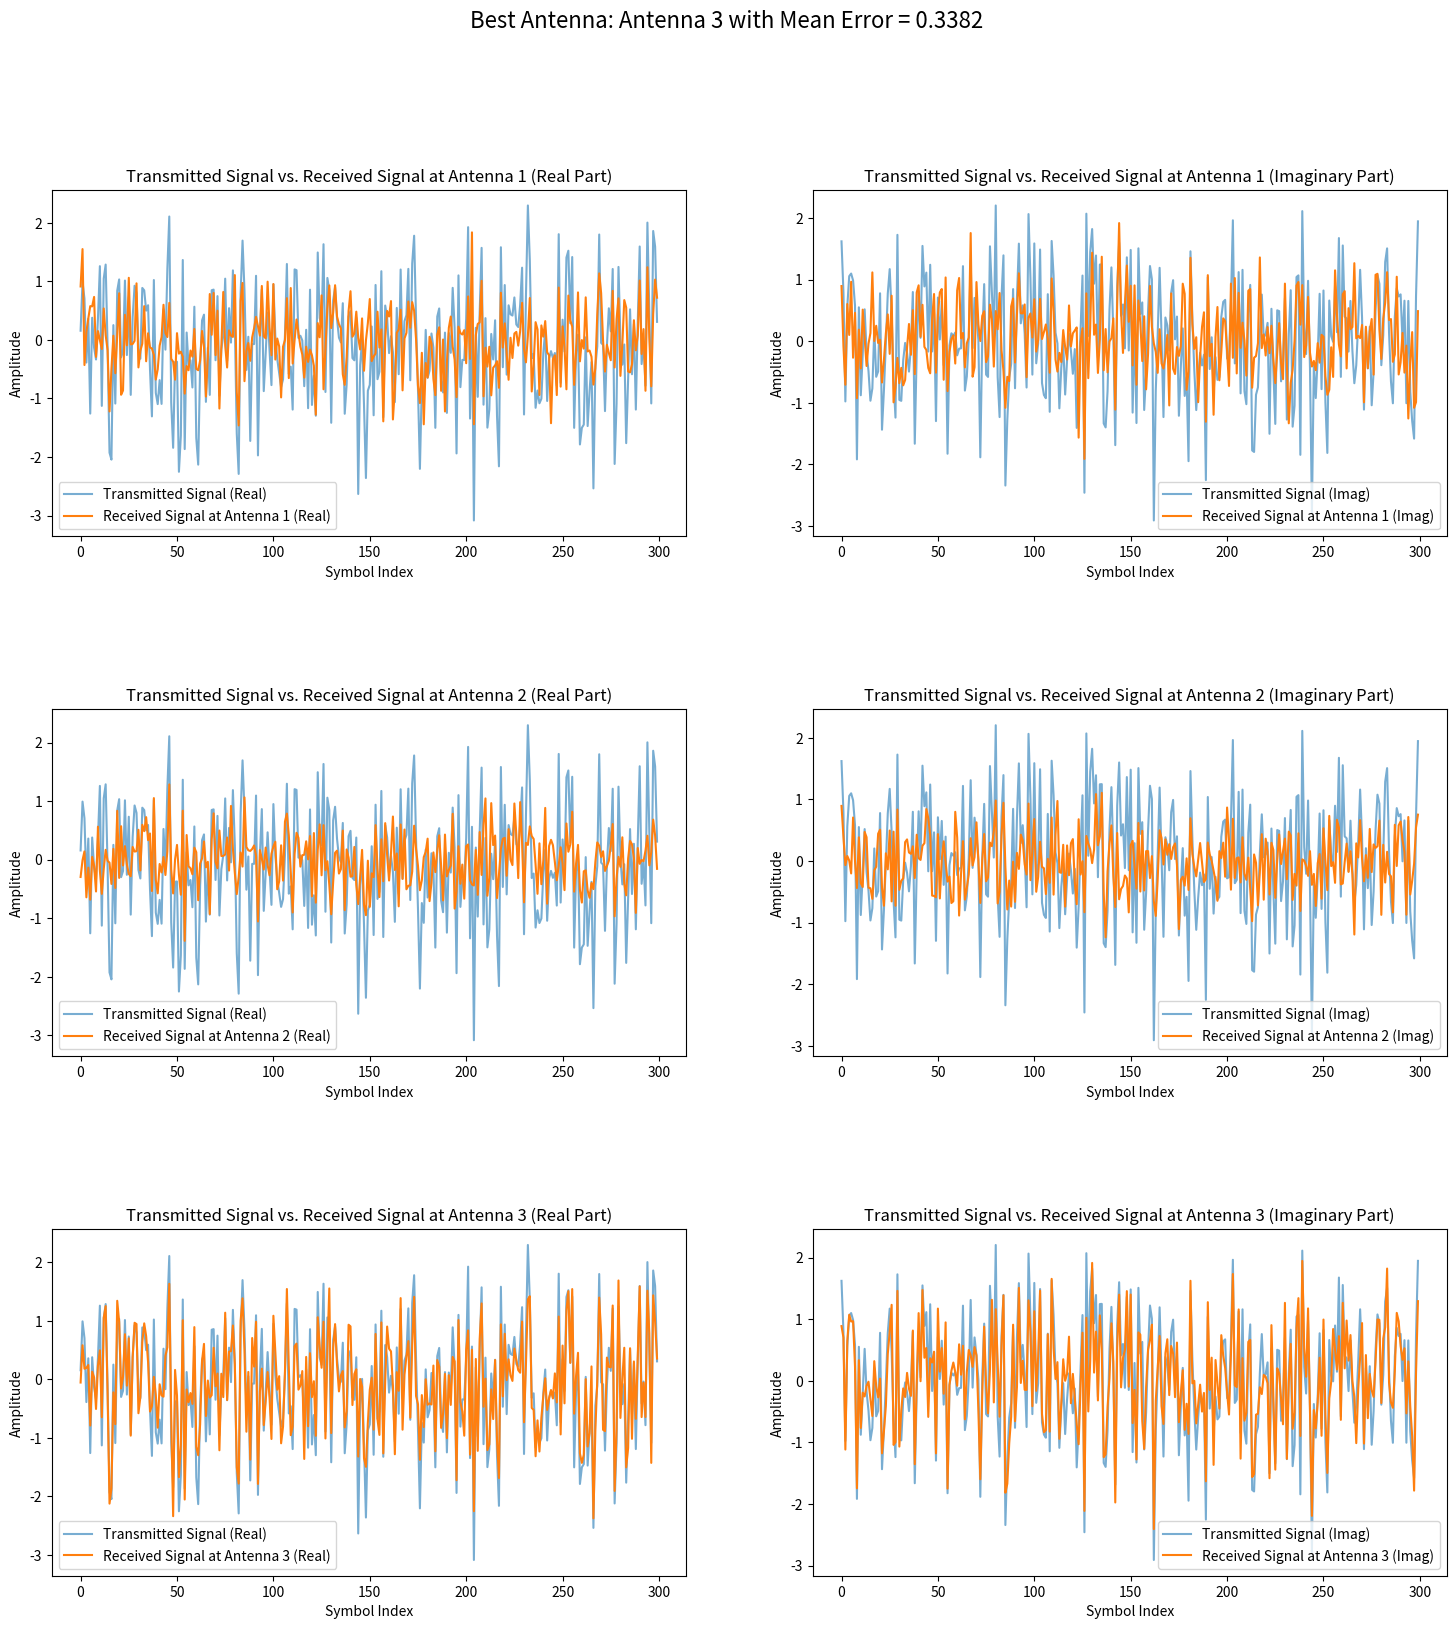
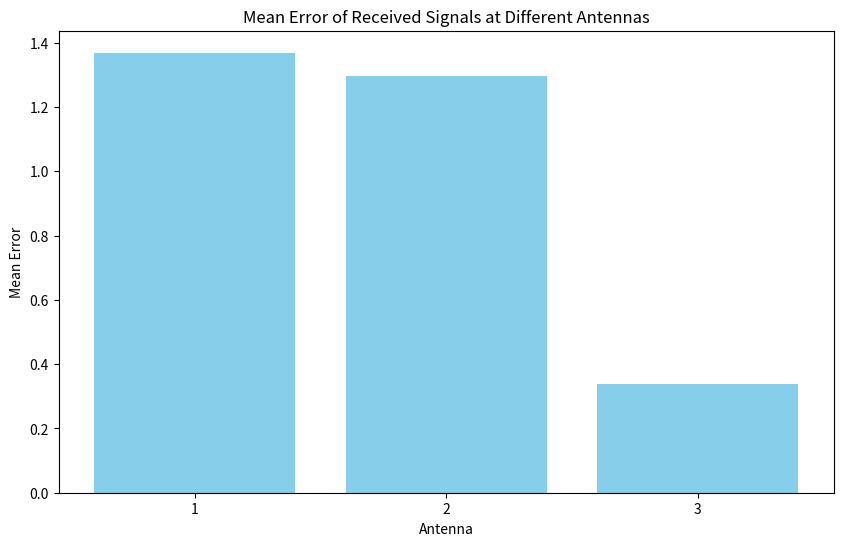
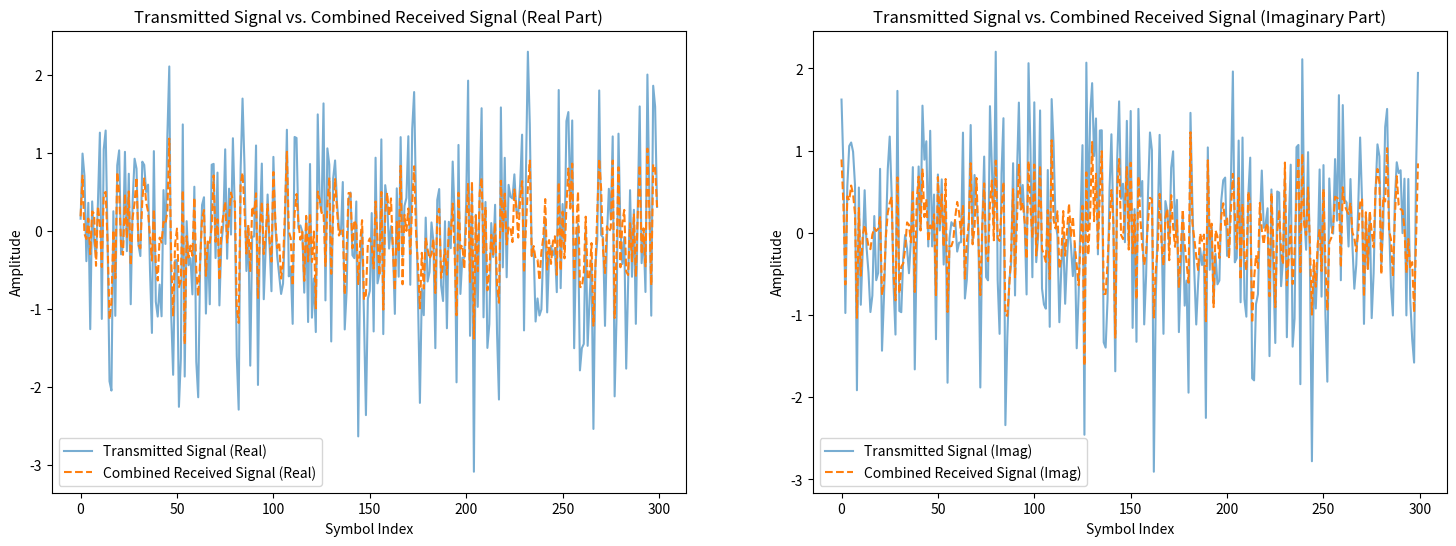

Generate these figures, in order, with matplotlib:
import numpy as np
import matplotlib.pyplot as plt

class MIMOSystem:
    def __init__(self, num_transmit_antennas=2, num_receive_antennas=3, num_symbols=1000, noise_power=0.1):
        self.num_transmit_antennas = num_transmit_antennas
        self.num_receive_antennas = num_receive_antennas
        self.num_symbols = num_symbols
        self.noise_power = noise_power
        
        # 채널 게인 초기화 (가우시안 노이즈 추가)
        self.channel_gain = np.random.randn(num_receive_antennas) + 1j * np.random.randn(num_receive_antennas)
        
        # 수신된 신호 및 보낸 신호 초기화
        self.transmitted_signal = None
        self.received_signals = np.zeros((num_receive_antennas, num_symbols), dtype=complex)

    def generate_transmitted_symbols(self):
        # 전송할 가우시안 분포의 심볼 생성 (여기서는 단순화를 위해 하나의 신호만 생성)
        self.transmitted_signal = np.random.randn(self.num_symbols) + 1j * np.random.randn(self.num_symbols)

    def simulate_channel(self):
        # 노이즈 생성
        noise = np.sqrt(self.noise_power) * (np.random.randn(self.num_symbols, self.num_receive_antennas) + 1j * np.random.randn(self.num_symbols, self.num_receive_antennas))
        
        # 각 안테나에서의 수신 신호 계산
        for i in range(self.num_receive_antennas):
            self.received_signals[i] = self.channel_gain[i] * self.transmitted_signal + noise[:, i]

    def calculate_errors(self):
        # 각 수신 안테나에서의 MSE 계산
        mse = np.zeros(self.num_receive_antennas)
        for i in range(self.num_receive_antennas):
            mse[i] = np.mean(np.abs(self.received_signals[i] - self.transmitted_signal) ** 2)
        return mse
    
    def plot_transmit_receive_comparison(self):
        error = self.calculate_errors()
        best_antenna = np.argmin(error) + 1  # error가 가장 작은 안테나

        # 보낸 신호 및 각 수신 안테나에서의 수신된 데이터 비교 플롯
        plt.figure(figsize=(18, 18))
        
        for i in range(self.num_receive_antennas):
            # 실수부 플롯
            plt.subplot(self.num_receive_antennas, 2, 2 * i + 1)
            plt.plot(np.real(self.transmitted_signal), label='Transmitted Signal (Real)', alpha=0.6)
            plt.plot(np.real(self.received_signals[i]), label=f'Received Signal at Antenna {i + 1} (Real)')
            plt.title(f'Transmitted Signal vs. Received Signal at Antenna {i + 1} (Real Part)')
            plt.xlabel('Symbol Index')
            plt.ylabel('Amplitude')
            plt.legend()
            
            # 허수부 플롯
            plt.subplot(self.num_receive_antennas, 2, 2 * i + 2)
            plt.plot(np.imag(self.transmitted_signal), label='Transmitted Signal (Imag)', alpha=0.6)
            plt.plot(np.imag(self.received_signals[i]), label=f'Received Signal at Antenna {i + 1} (Imag)')
            plt.title(f'Transmitted Signal vs. Received Signal at Antenna {i + 1} (Imaginary Part)')
            plt.xlabel('Symbol Index')
            plt.ylabel('Amplitude')
            plt.legend()

        plt.suptitle(f'Best Antenna: Antenna {best_antenna} with Mean Error = {error[best_antenna - 1]:.4f}', fontsize=16)
        plt.subplots_adjust(hspace=0.5)
        plt.show()

    def plot_error_comparison(self):
        error = self.calculate_errors()
        antennas = np.arange(1, self.num_receive_antennas + 1)

        plt.figure(figsize=(10, 6))
        plt.bar(antennas, error, color='skyblue')
        plt.xlabel('Antenna')
        plt.ylabel('Mean Error')
        plt.title('Mean Error of Received Signals at Different Antennas')
        plt.xticks(antennas)
        plt.show()

    def plot_combined_signal_comparison(self):
        # 모든 수신 신호를 합해서 원래 신호를 추정
        combined_signal = np.sum(self.received_signals, axis=0) / self.num_receive_antennas
        
        # 원래 신호와 추정된 신호의 비교 플롯
        plt.figure(figsize=(18, 6))

        # 실수부 플롯
        plt.subplot(1, 2, 1)
        plt.plot(np.real(self.transmitted_signal), label='Transmitted Signal (Real)', alpha=0.6)
        plt.plot(np.real(combined_signal), label='Combined Received Signal (Real)', linestyle='--')
        plt.title('Transmitted Signal vs. Combined Received Signal (Real Part)')
        plt.xlabel('Symbol Index')
        plt.ylabel('Amplitude')
        plt.legend()

        # 허수부 플롯
        plt.subplot(1, 2, 2)
        plt.plot(np.imag(self.transmitted_signal), label='Transmitted Signal (Imag)', alpha=0.6)
        plt.plot(np.imag(combined_signal), label='Combined Received Signal (Imag)', linestyle='--')
        plt.title('Transmitted Signal vs. Combined Received Signal (Imaginary Part)')
        plt.xlabel('Symbol Index')
        plt.ylabel('Amplitude')
        plt.legend()

        plt.show()

# 예제 실행
if __name__ == '__main__':
    num_transmit_antennas=2
    num_receive_antennas=3
    num_symbols=300
    noise_power=0.1
    mimo_sim = MIMOSystem(num_transmit_antennas, num_receive_antennas, num_symbols, noise_power)
    mimo_sim.generate_transmitted_symbols()
    mimo_sim.simulate_channel()
    
    # 보낸 신호와 각 수신 안테나에서의 수신된 신호 비교
    mimo_sim.plot_transmit_receive_comparison()
    
    # 각 수신 안테나에서의 MSE 비교
    mimo_sim.plot_error_comparison()
    
    # 모든 수신 신호를 합성한 신호와 원래 신호 비교
    mimo_sim.plot_combined_signal_comparison()
